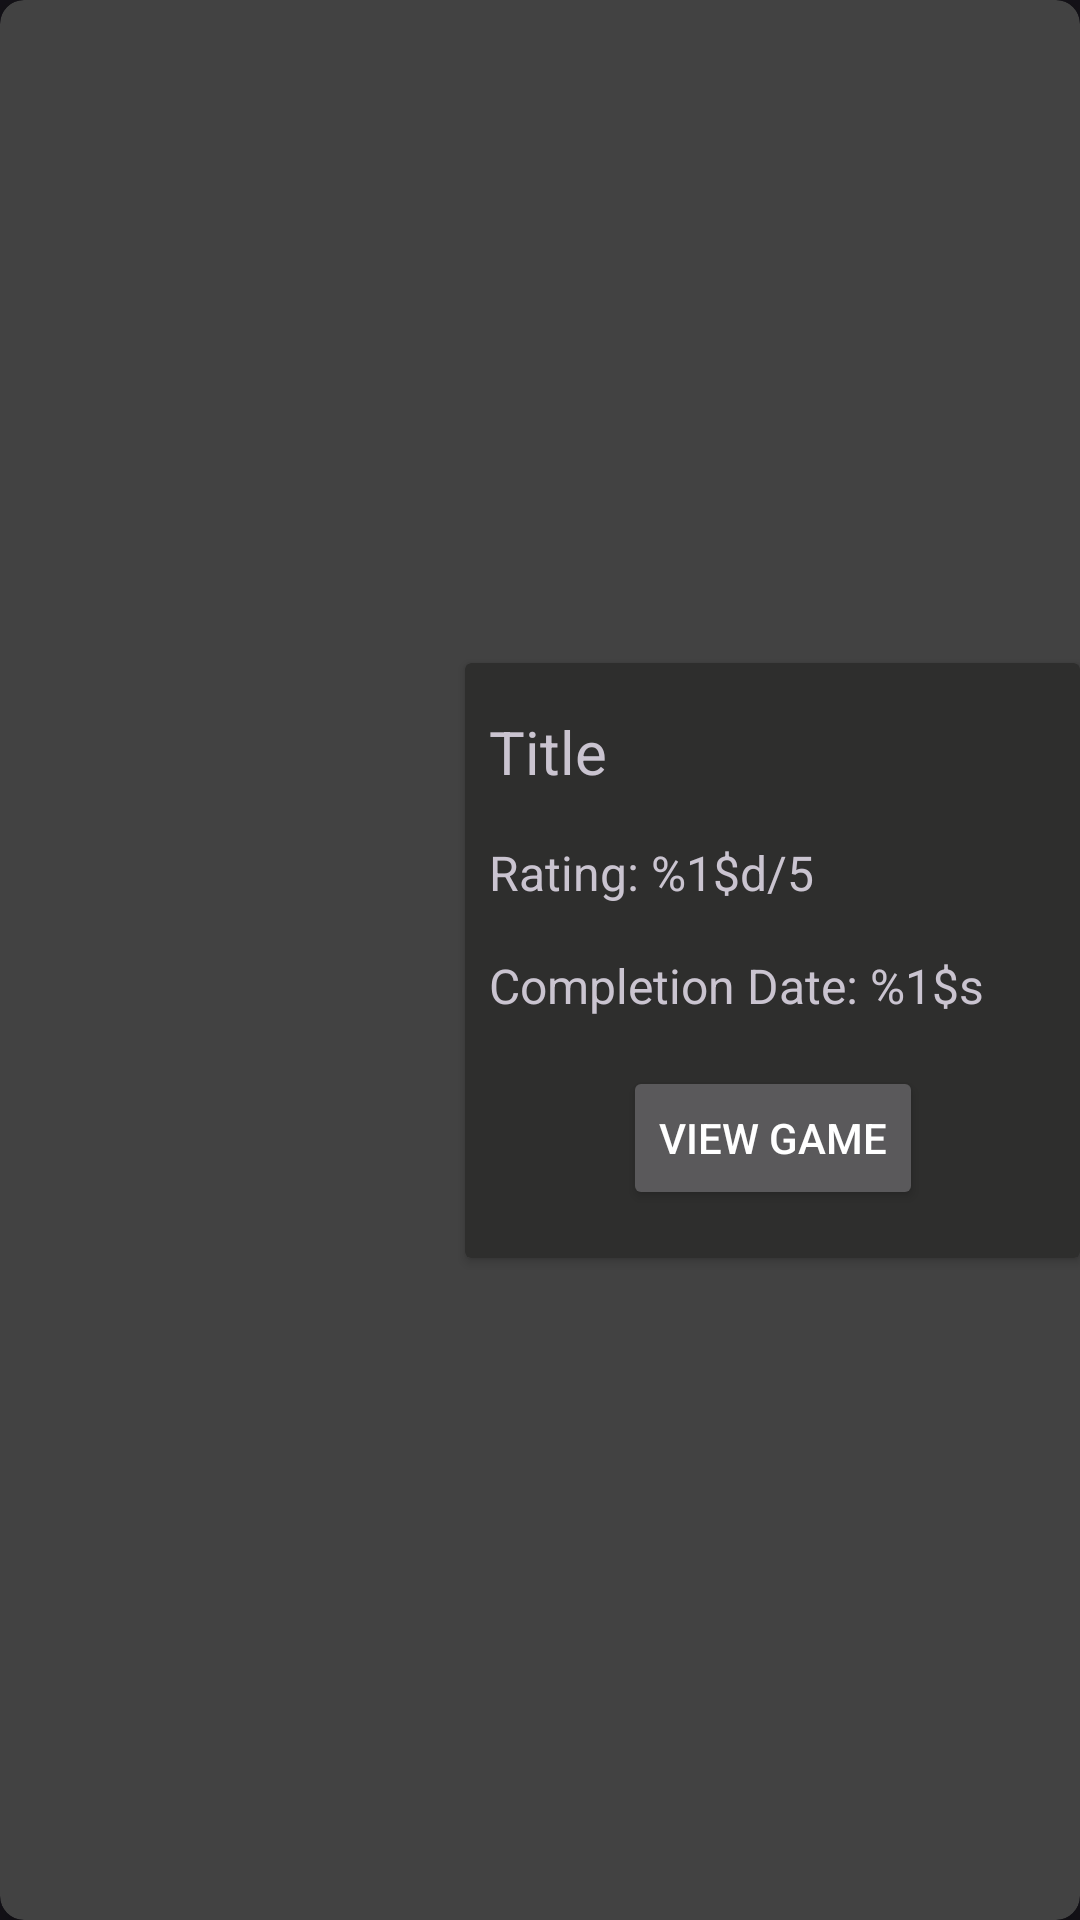

Write the Android layout XML for this screen, with the resource values it uses.
<!-- AndroidManifest.xml: application theme Theme.MediaTracker -->
<!-- res/layout/recycler_home_latest_game.xml -->
<?xml version="1.0" encoding="utf-8"?>
<androidx.cardview.widget.CardView xmlns:android="http://schemas.android.com/apk/res/android"
    xmlns:app="http://schemas.android.com/apk/res-auto"
    xmlns:tools="http://schemas.android.com/tools"
    android:layout_width="match_parent"
    android:layout_height="wrap_content"
    android:layout_margin="8dp"
    android:layout_marginEnd="8dp"
    app:cardCornerRadius="8dp"
    app:cardElevation="6dp">

    <androidx.constraintlayout.widget.ConstraintLayout
        android:layout_width="match_parent"
        android:layout_height="match_parent">

        <ImageView
            android:id="@+id/HomeGameImage"
            android:layout_width="139dp"
            android:layout_height="189dp"
            android:layout_marginStart="8dp"
            app:layout_constraintBottom_toBottomOf="parent"
            app:layout_constraintStart_toStartOf="parent"
            app:layout_constraintTop_toTopOf="parent"
            tools:src="@tools:sample/avatars" />

        <androidx.cardview.widget.CardView
            android:layout_width="0dp"
            android:layout_height="wrap_content"
            android:layout_marginStart="8dp"
            android:backgroundTint="?attr/subCardBackground"
            app:layout_constraintBottom_toBottomOf="parent"
            app:layout_constraintEnd_toEndOf="parent"
            app:layout_constraintStart_toEndOf="@+id/HomeGameImage"
            app:layout_constraintTop_toTopOf="parent">

            <androidx.constraintlayout.widget.ConstraintLayout
                android:layout_width="match_parent"
                android:layout_height="wrap_content">

                <Button
                    android:id="@+id/HomeGameDetailsButton"
                    android:layout_width="wrap_content"
                    android:layout_height="wrap_content"
                    android:layout_marginTop="16dp"
                    android:layout_marginBottom="16dp"
                    android:text="@string/game_details_button"
                    android:textColor="@color/white"
                    app:layout_constraintBottom_toBottomOf="parent"
                    app:layout_constraintEnd_toEndOf="parent"
                    app:layout_constraintStart_toStartOf="parent"
                    app:layout_constraintTop_toBottomOf="@+id/HomeGameCompleteDate" />

                <TextView
                    android:id="@+id/HomeGameCompleteDate"
                    android:layout_width="0dp"
                    android:layout_height="wrap_content"
                    android:layout_marginStart="8dp"
                    android:layout_marginTop="16dp"
                    android:layout_marginEnd="8dp"
                    android:text="@string/complete_date"
                    android:textSize="16sp"
                    app:layout_constraintEnd_toEndOf="parent"
                    app:layout_constraintHorizontal_bias="0.0"
                    app:layout_constraintStart_toStartOf="parent"
                    app:layout_constraintTop_toBottomOf="@+id/HomeGameRating" />

                <TextView
                    android:id="@+id/HomeGameRating"
                    android:layout_width="wrap_content"
                    android:layout_height="wrap_content"
                    android:layout_marginStart="8dp"
                    android:layout_marginTop="16dp"
                    android:layout_marginEnd="8dp"
                    android:text="@string/rating"
                    android:textSize="16sp"
                    app:layout_constraintEnd_toEndOf="parent"
                    app:layout_constraintHorizontal_bias="0.0"
                    app:layout_constraintStart_toStartOf="parent"
                    app:layout_constraintTop_toBottomOf="@+id/HomeGameTitle" />

                <TextView
                    android:id="@+id/HomeGameTitle"
                    android:layout_width="wrap_content"
                    android:layout_height="wrap_content"
                    android:layout_marginStart="8dp"
                    android:layout_marginTop="16dp"
                    android:layout_marginEnd="8dp"
                    android:gravity="left"
                    android:text="@string/title"
                    android:textSize="20sp"
                    app:layout_constraintEnd_toEndOf="parent"
                    app:layout_constraintHorizontal_bias="0.0"
                    app:layout_constraintStart_toStartOf="parent"
                    app:layout_constraintTop_toTopOf="parent" />
            </androidx.constraintlayout.widget.ConstraintLayout>
        </androidx.cardview.widget.CardView>
    </androidx.constraintlayout.widget.ConstraintLayout>
</androidx.cardview.widget.CardView>
<!-- resources referenced by this layout -->
<resources>
  <color name="white">#FFFFFFFF</color>
  <string name="complete_date">Completion Date: %1$s</string>
  <string name="game_details_button">View Game</string>
  <string name="rating">Rating: %1$d/5</string>
  <string name="title">Title</string>
  <style name="Theme.MediaTracker" parent="Base.Theme.MediaTracker" />
  <style name="Base.Theme.MediaTracker" parent="Theme.Material3.Dark.NoActionBar">
          
          
          <item name="colorPrimary">@color/primary</item>
          <item name="subCardBackground">@color/dark_grey</item>
          <item name="dangerButtonBG">@color/dark_red</item>
          <item name="dangerButtonText">@color/light_red</item>
      </style>
  <color name="primary">#1e0447</color>
  <color name="dark_grey">#2e2e2d</color>
</resources>
